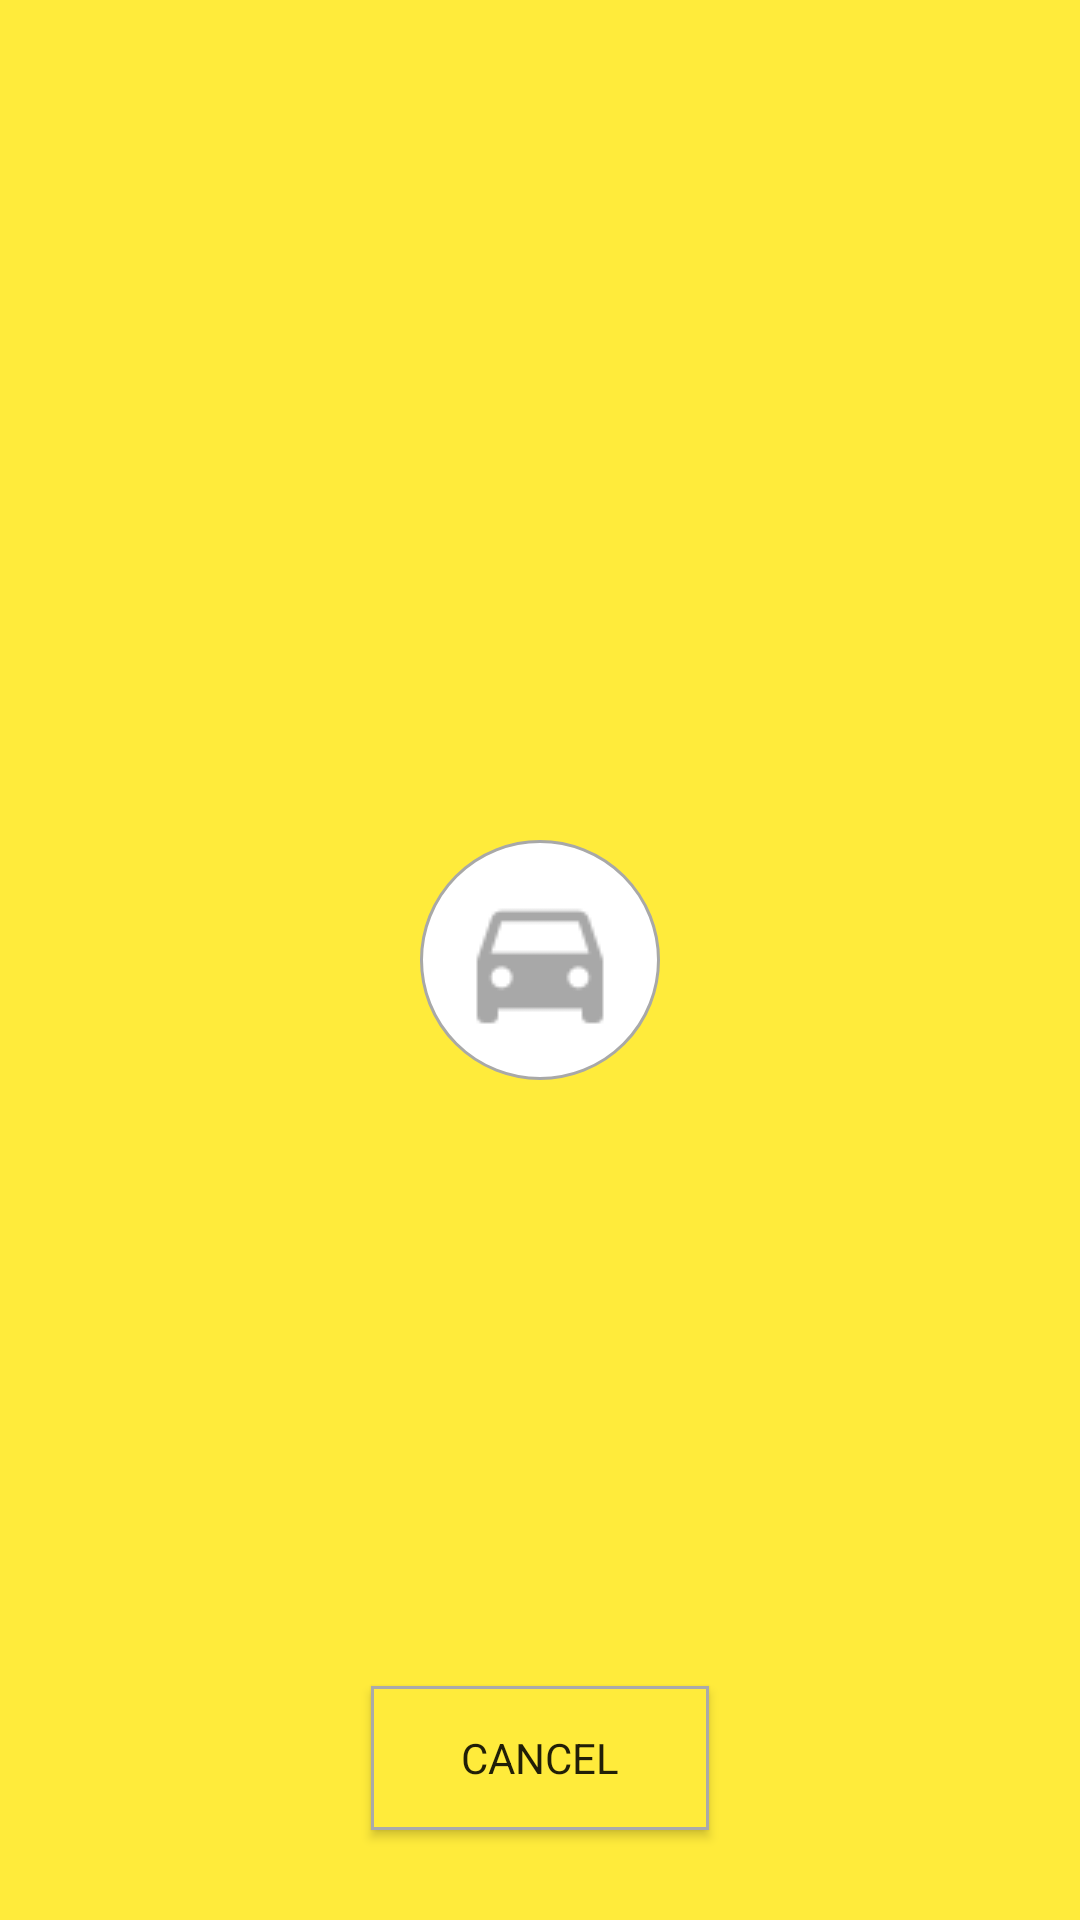

Produce the Android XML layout that renders to this screen, including the resource entries it uses.
<!-- AndroidManifest.xml: application theme AppTheme -->
<!-- res/layout/fragment_trip_requested.xml -->
<?xml version="1.0" encoding="utf-8"?>
<RelativeLayout xmlns:android="http://schemas.android.com/apk/res/android"
    android:layout_width="match_parent"
    android:layout_height="match_parent"
    android:background="@color/colorPrimary">

    <RelativeLayout
        android:layout_width="match_parent"
        android:layout_height="match_parent"
        android:layout_centerInParent="true"
        android:id="@+id/car_pb">

        <ImageView
            android:layout_width="wrap_content"
            android:layout_height="wrap_content"
            android:src="@drawable/while_circle"
            android:layout_centerInParent="true"/>

        <ImageView
            android:layout_width="wrap_content"
            android:layout_height="wrap_content"
            android:src="@drawable/ic_car_grey"
            android:layout_centerInParent="true"/>
    </RelativeLayout>

    <Button
        android:layout_width="wrap_content"
        android:layout_height="wrap_content"
        android:paddingTop="5dp"
        android:paddingBottom="5dp"
        android:paddingLeft="30dp"
        android:paddingRight="30dp"
        android:text="Cancel"
        android:elevation="5dp"
        android:background="@drawable/pb_drawable_yello"
        android:fontFamily="sans-serif"
        android:layout_alignParentBottom="true"
        android:layout_centerHorizontal="true"
        android:layout_marginBottom="30dp"/>
</RelativeLayout>
<!-- resources referenced by this layout -->
<resources>
  <color name="colorPrimary">#FFEB3B</color>
  <!-- drawable ic_car_grey: png bitmap (drawable, 929 bytes) -->
  <!-- drawable pb_drawable_yello (drawable) -->
  <?xml version="1.0" encoding="utf-8"?>
  <shape xmlns:android="http://schemas.android.com/apk/res/android"
      android:shape="rectangle">
      <solid android:color="@color/colorPrimary"/>
      <stroke android:color="@android:color/darker_gray" android:width="1dp"/>
  </shape>
  <!-- drawable while_circle (drawable) -->
  <?xml version="1.0" encoding="utf-8"?>
  <shape xmlns:android="http://schemas.android.com/apk/res/android"
      android:shape="oval">
      <solid android:color="@color/white"/>
      <size
          android:width="80dp"
          android:height="80dp"/>
      <stroke android:width="1dp" android:color="#A8A8A8"/>
  </shape>
  <style name="AppTheme" parent="Theme.AppCompat.DayNight.NoActionBar">
          
          <item name="colorPrimary">@color/colorPrimary</item>
          <item name="colorPrimaryDark">@color/colorPrimaryDark</item>
          <item name="colorAccent">@color/colorAccent</item>
      </style>
  <color name="white">#FFFFFF</color>
  <color name="colorPrimaryDark">#FFD600</color>
  <color name="colorAccent">#F44336</color>
</resources>
